Run: headless pygame with SDL's dummy video driver; simulated clock (each Clock.tick advances the game by its frame time, no real sleeping); random seed 0; keys injected as events and as key.get_pressed() state; no mouse input.
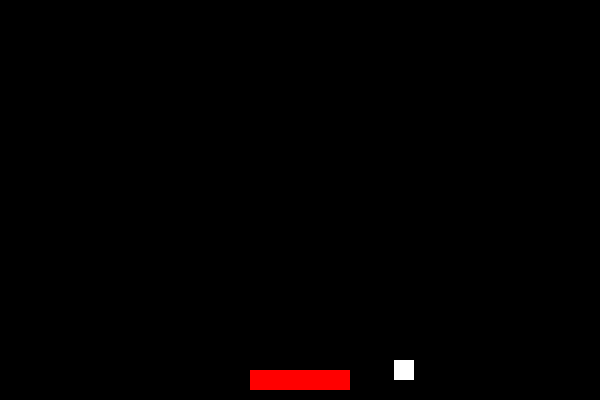
Frame 1 of 2 · flips 1–60 · no input
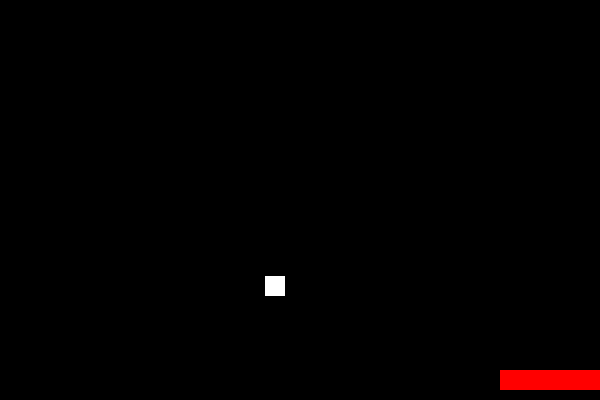
Frame 2 of 2 · flips 61–180 · tapped SPACE, RETURN · held RIGHT (→), D

The pygame program that drew these frames:

import pygame
import sys
import random

pygame.init()

# constants
WIDTH, HEIGHT = 600, 400
PADDLE_WIDTH, PADDLE_HEIGHT = 100, 20
BALL_SIZE = 20
FPS = 60
SPEED = 5

# colors
BLACK = (0, 0, 0)
WHITE = (255, 255, 255)
RED = (255, 0, 0)

# set up display
screen = pygame.display.set_mode((WIDTH, HEIGHT))
pygame.display.set_caption("CATCH THE BALL")
clock = pygame.time.Clock()

# Paddle class
class Paddle(pygame.sprite.Sprite):
    def __init__(self):
        super().__init__()
        self.image = pygame.Surface((PADDLE_WIDTH, PADDLE_HEIGHT))
        self.image.fill(RED)
        self.rect = self.image.get_rect()
        self.rect.x = (WIDTH - PADDLE_WIDTH) // 2
        self.rect.y = HEIGHT - PADDLE_HEIGHT - 10

    def update(self):
        keys = pygame.key.get_pressed()
        if keys[pygame.K_LEFT] and self.rect.x > 0:
            self.rect.x -= 5
        if keys[pygame.K_RIGHT] and self.rect.x < WIDTH - PADDLE_WIDTH:
            self.rect.x += 5

# ball class
class Ball(pygame.sprite.Sprite):
    def __init__(self):
        super().__init__()
        self.image = pygame.Surface((BALL_SIZE, BALL_SIZE))
        self.image.fill(WHITE)
        self.rect = self.image.get_rect()
        self.rect.x = random.randint(0, WIDTH - BALL_SIZE)
        self.rect.y = 0
        self.speed = random.randint(3, 8)

    def update(self):
        self.rect.y += self.speed
        if self.rect.y > HEIGHT:
            self.rect.y = 0
            self.rect.x = random.randint(0, WIDTH - BALL_SIZE)

all_sprites = pygame.sprite.Group()
paddle = Paddle()
ball = Ball()
all_sprites.add(paddle, ball)

running = True
while running:
    for event in pygame.event.get():
        if event.type == pygame.QUIT:
            running = False

    all_sprites.update()

    if pygame.sprite.collide_rect(paddle, ball):
        ball.rect.y = 0
        ball.rect.x = random.randint(0, WIDTH - BALL_SIZE)
      # trying to adjust ball speed
        ball.rect.z += SPEED

    screen.fill(BLACK)
    all_sprites.draw(screen)

    pygame.display.flip()

    clock.tick(FPS)

pygame.quit()
sys.exit()
